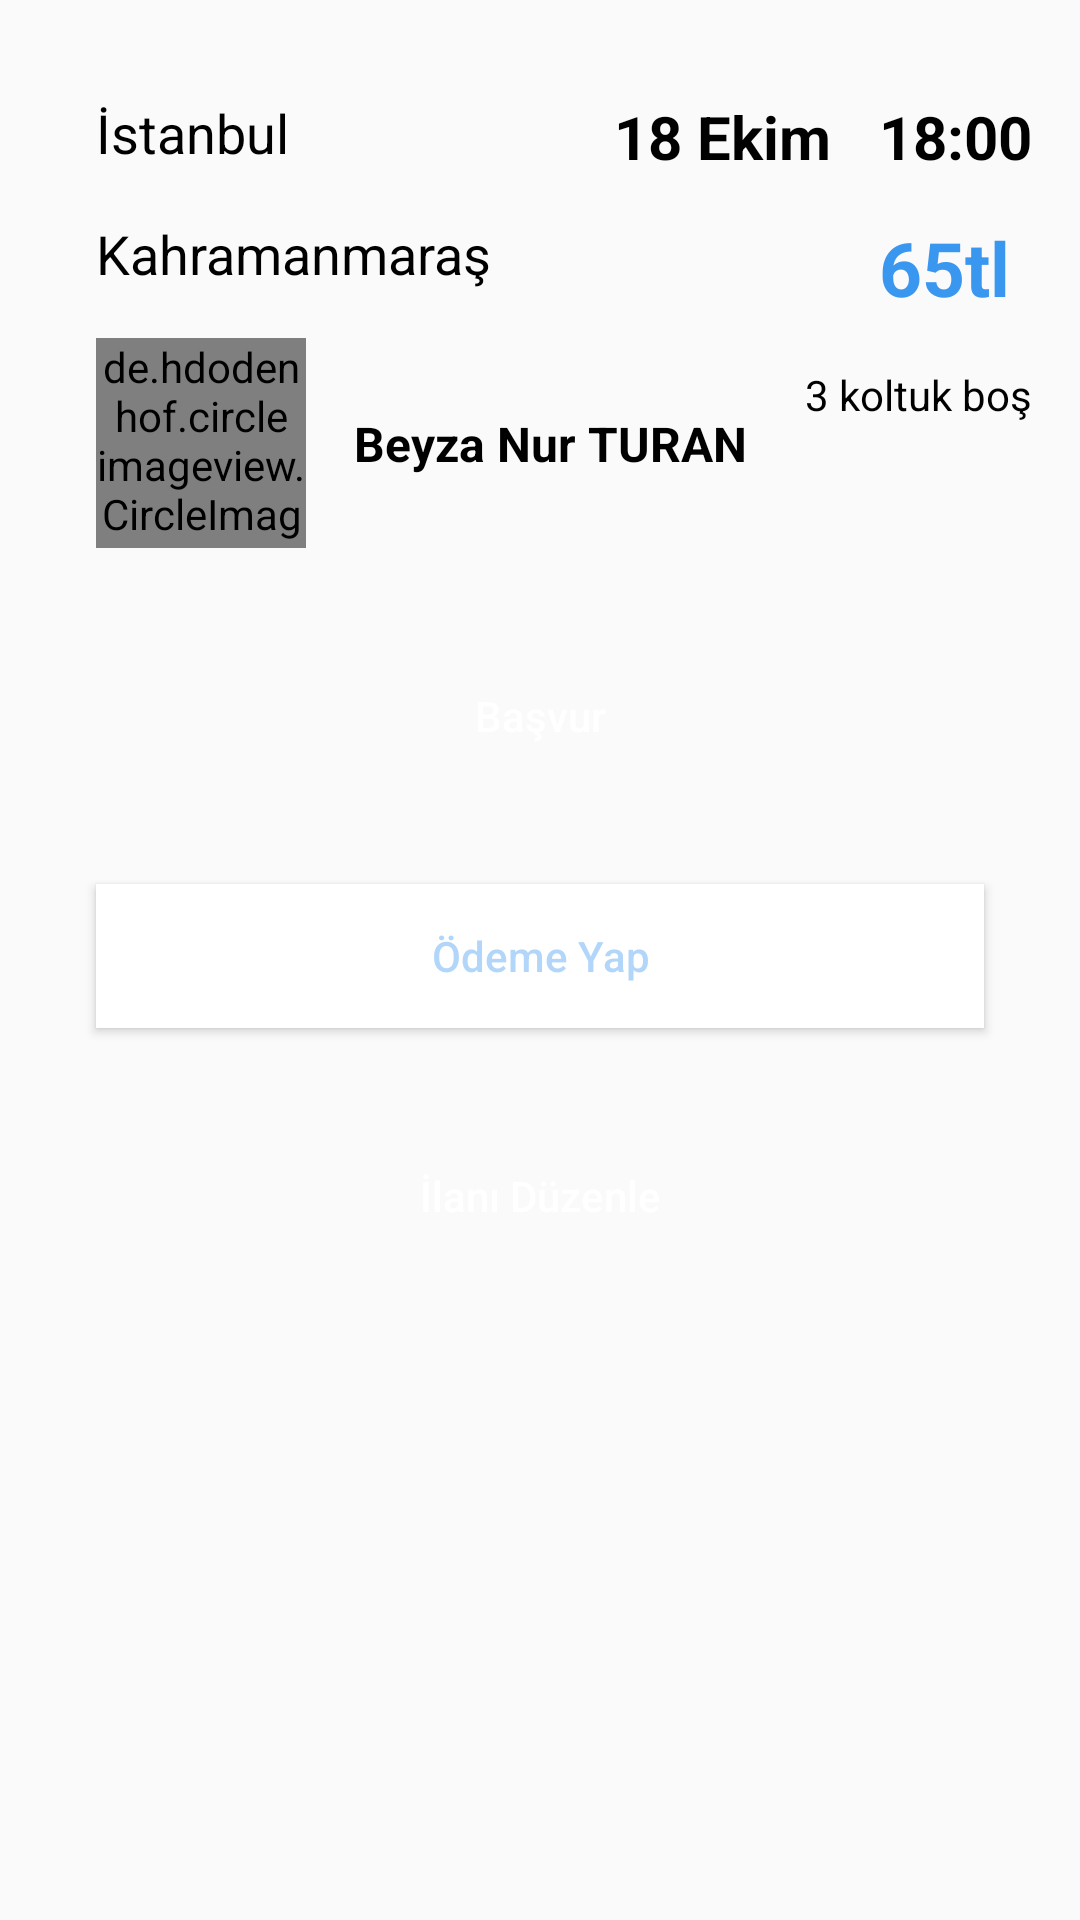

Layout XML and referenced resources for this Android screen:
<!-- AndroidManifest.xml: application theme AppTheme -->
<!-- res/layout/activity_ilan_detay.xml -->
<?xml version="1.0" encoding="utf-8"?>
<androidx.constraintlayout.widget.ConstraintLayout xmlns:android="http://schemas.android.com/apk/res/android"
    xmlns:tools="http://schemas.android.com/tools"
    android:layout_width="match_parent"
    android:layout_height="match_parent"
    xmlns:app="http://schemas.android.com/apk/res-auto"
    tools:context=".Search.IlanDetayActivity">

    <Button
        android:id="@+id/btnIlanDuzenle"
        android:layout_width="match_parent"
        android:layout_height="wrap_content"
        android:layout_marginStart="32dp"
        android:layout_marginTop="32dp"
        android:layout_marginEnd="32dp"
        android:background="@drawable/button_active"
        android:text="İlanı Düzenle"
        android:textAllCaps="false"
        android:textColor="@color/beyaz"
        app:layout_constraintEnd_toEndOf="parent"
        app:layout_constraintHorizontal_bias="1.0"
        app:layout_constraintStart_toStartOf="parent"
        app:layout_constraintTop_toBottomOf="@+id/odemeYap" />

    <Button
        android:id="@+id/odemeYap"
        android:layout_width="match_parent"
        android:layout_height="wrap_content"
        android:layout_marginStart="32dp"
        android:layout_marginTop="32dp"
        android:layout_marginEnd="32dp"
        android:background="@color/beyaz"
        android:text="Ödeme Yap"
        android:textAllCaps="false"
        android:textColor="@color/sonukmavi"
        app:layout_constraintEnd_toEndOf="parent"
        app:layout_constraintHorizontal_bias="0.0"
        app:layout_constraintStart_toStartOf="parent"
        app:layout_constraintTop_toBottomOf="@+id/searchBasvur" />

    <ImageView
        android:id="@+id/imageView"
        android:layout_width="wrap_content"
        android:layout_height="wrap_content"
        android:layout_marginStart="32dp"
        android:layout_marginTop="8dp"
        app:layout_constraintStart_toStartOf="parent"
        app:layout_constraintTop_toBottomOf="@+id/ilanNerden"
        app:srcCompat="@drawable/arrow_down" />

    <TextView
        android:id="@+id/ilanNerden"
        android:layout_width="wrap_content"
        android:layout_height="wrap_content"
        android:layout_marginStart="32dp"
        android:layout_marginTop="32dp"
        android:text="İstanbul"
        android:textColor="@color/siyah"
        android:textSize="18sp"
        app:layout_constraintStart_toStartOf="parent"
        app:layout_constraintTop_toTopOf="parent" />

    <TextView
        android:id="@+id/ilanNereye"
        android:layout_width="wrap_content"
        android:layout_height="wrap_content"
        android:layout_marginStart="32dp"
        android:layout_marginTop="8dp"
        android:text="Kahramanmaraş"
        android:textColor="@color/siyah"
        android:textSize="18sp"
        app:layout_constraintStart_toStartOf="parent"
        app:layout_constraintTop_toBottomOf="@+id/imageView" />

    <de.hdodenhof.circleimageview.CircleImageView
        android:id="@+id/ilanUserPic"
        android:layout_width="70dp"
        android:layout_height="70dp"
        android:layout_marginStart="32dp"
        android:layout_marginTop="16dp"
        android:src="@drawable/bottom_profile"
        app:civ_border_color="@color/golgelik"
        app:civ_border_width="1dp"
        app:layout_constraintStart_toStartOf="parent"
        app:layout_constraintTop_toBottomOf="@+id/ilanNereye" />

    <TextView
        android:id="@+id/ilanAdiSoyadi"
        android:layout_width="wrap_content"
        android:layout_height="wrap_content"
        android:layout_marginStart="16dp"
        android:text="Beyza Nur TURAN"
        android:textColor="@color/siyah"
        android:textSize="16sp"
        android:textStyle="bold"
        app:layout_constraintBottom_toBottomOf="@+id/ilanUserPic"
        app:layout_constraintStart_toEndOf="@+id/ilanUserPic"
        app:layout_constraintTop_toTopOf="@+id/ilanUserPic" />

    <TextView
        android:id="@+id/ilanSaat"
        android:layout_width="wrap_content"
        android:layout_height="wrap_content"
        android:layout_marginTop="32dp"
        android:layout_marginEnd="16dp"
        android:text="18:00"
        android:textColor="@color/siyah"
        android:textSize="20sp"
        android:textStyle="bold"
        app:layout_constraintEnd_toEndOf="parent"
        app:layout_constraintTop_toTopOf="parent" />

    <TextView
        android:id="@+id/ilanFiyat"
        android:layout_width="wrap_content"
        android:layout_height="wrap_content"
        android:text="65tl"
        android:textColor="@color/mavi"
        android:textSize="25sp"
        android:textStyle="bold"
        app:layout_constraintStart_toStartOf="@+id/ilanSaat"
        app:layout_constraintTop_toTopOf="@+id/ilanNereye" />

    <TextView
        android:id="@+id/ilanDate"
        android:layout_width="wrap_content"
        android:layout_height="wrap_content"
        android:layout_marginEnd="16dp"
        android:text="18 Ekim"
        android:textColor="@color/siyah"
        android:textSize="20sp"
        android:textStyle="bold"
        app:layout_constraintBottom_toBottomOf="@+id/ilanSaat"
        app:layout_constraintEnd_toStartOf="@+id/ilanSaat"
        app:layout_constraintTop_toTopOf="@+id/ilanSaat" />

    <TextView
        android:id="@+id/ilanBosKoltuk"
        android:layout_width="wrap_content"
        android:layout_height="wrap_content"
        android:layout_marginTop="16dp"
        android:layout_marginEnd="16dp"
        android:text="3 koltuk boş"
        android:textColor="@color/siyah"
        app:layout_constraintEnd_toEndOf="parent"
        app:layout_constraintTop_toBottomOf="@+id/ilanFiyat" />

    <Button
        android:id="@+id/searchBasvur"
        android:layout_width="match_parent"
        android:layout_height="wrap_content"
        android:layout_marginStart="32dp"
        android:layout_marginTop="32dp"
        android:layout_marginEnd="32dp"
        android:background="@drawable/button_active"
        android:text="Başvur"
        android:textAllCaps="false"
        android:textColor="@color/beyaz"
        app:layout_constraintEnd_toEndOf="parent"
        app:layout_constraintStart_toStartOf="parent"
        app:layout_constraintTop_toBottomOf="@+id/ilanUserPic" />


</androidx.constraintlayout.widget.ConstraintLayout>
<!-- resources referenced by this layout -->
<resources>
  <color name="beyaz">#FFF</color>
  <color name="golgelik">#dbdbdb</color>
  <color name="mavi">#3997f0</color>
  <color name="siyah">#000</color>
  <color name="sonukmavi">#643997f0</color>
  <style name="AppTheme" parent="Theme.AppCompat.Light.DarkActionBar">
          
          <item name="colorPrimary">@color/colorPrimary</item>
          <item name="colorPrimaryDark">@color/colorPrimaryDark</item>
          <item name="colorAccent">@color/colorAccent</item>
      </style>
  <color name="colorPrimary">#643997f0</color>
  <color name="colorPrimaryDark">#f0f0f0</color>
  <color name="colorAccent">#3997f0</color>
</resources>
